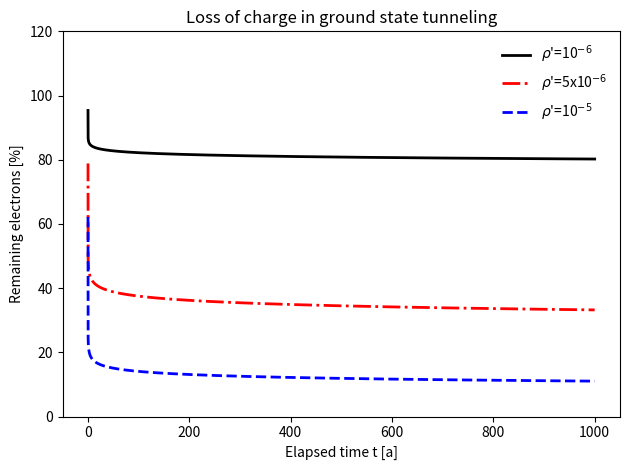

This chart was generated by the following Python code:
import numpy as np
import matplotlib.pyplot as plt
import warnings
warnings.filterwarnings("ignore")
# Simulate Loss of charge due to ground state tunneling (GST)
z=1.8                   # constant in GST model
s=3e15                  # frequency factor
years=1000              # number of years elapsed
elapsedt=3.154e7*years  # change years to seconds
times=np.arange(1,elapsedt,1e6)          # times in seconds
rhos=[1e-6,5e-6,1e-5]                    # rho-prime values
##### function to find n(t) ###
def n(rho):
    return 100*np.exp(-rho*(np.log(z*s*times)**3.0))
ns=[n(x) for x in rhos] 
plt.plot(times/3.154e7,ns[0],'-',c='black',\
linewidth=2,label=r'$\rho$'+"'"+'=10$^{-6}$')
plt.plot(times/3.154e7,ns[1],'-.',c='r',\
linewidth=2,label=r'$\rho$'+"'"+'=5x10$^{-6}$')
plt.plot(times/3.154e7,ns[2],'--',c='b',\
linewidth=2,label=r'$\rho$'+"'"+'=10$^{-5}$')
leg = plt.legend()
plt.ylim(0,120)
leg.get_frame().set_linewidth(0.0)
plt.xlabel('Elapsed time t [a]')
plt.ylabel('Remaining electrons [%]')
plt.title('Loss of charge in ground state tunneling')
plt.tight_layout()
plt.show() 